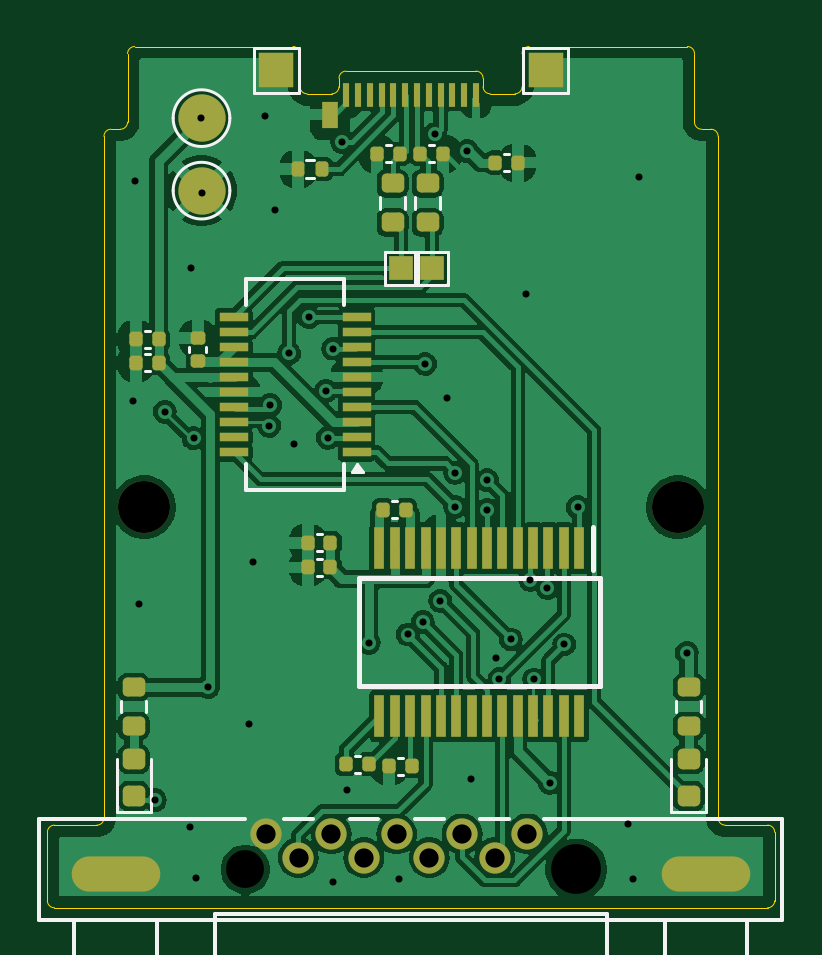
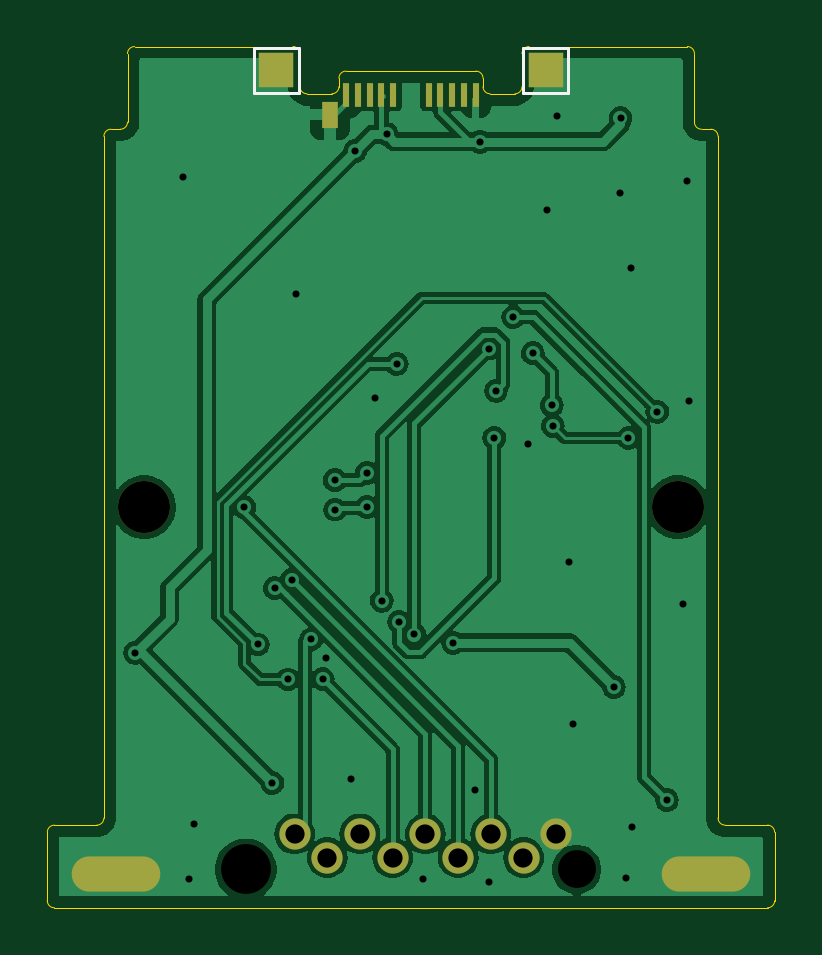
Circuit board: 11 layer files. Board 30.8 x 36.5 mm.
- bottom_copper: DB9 RS232 Adapter-CuBottom.gbr (63885 bytes)
- top_copper: DB9 RS232 Adapter-CuTop.gbr (126836 bytes)
- outline: DB9 RS232 Adapter-EdgeCuts.gbr (3122 bytes)
- bottom_mask: DB9 RS232 Adapter-MaskBottom.gbr (1415 bytes)
- top_mask: DB9 RS232 Adapter-MaskTop.gbr (5592 bytes)
- drill: DB9 RS232 Adapter-NPTH.drl (524 bytes)
- drill: DB9 RS232 Adapter-PTH.drl (1554 bytes)
- paste: DB9 RS232 Adapter-PasteBottom.gbr (818 bytes)
- paste: DB9 RS232 Adapter-PasteTop.gbr (4871 bytes)
- bottom_silk: DB9 RS232 Adapter-SilkBottom.gbr (1879 bytes)
- top_silk: DB9 RS232 Adapter-SilkTop.gbr (10799 bytes)

=== bottom_copper: DB9 RS232 Adapter-CuBottom.gbr (63885 bytes, source omitted) ===
=== top_copper: DB9 RS232 Adapter-CuTop.gbr (126836 bytes, source omitted) ===
=== outline: DB9 RS232 Adapter-EdgeCuts.gbr ===
%TF.GenerationSoftware,KiCad,Pcbnew,8.0.1*%
%TF.CreationDate,2024-04-03T17:06:29+11:00*%
%TF.ProjectId,DB9 RS232 Adapter,44423920-[number-redacted]-[number-redacted],rev?*%
%TF.SameCoordinates,Original*%
%TF.FileFunction,Profile,NP*%
%FSLAX46Y46*%
G04 Gerber Fmt 4.6, Leading zero omitted, Abs format (unit mm)*
G04 Created by KiCad (PCBNEW 8.0.1) date 2024-04-03 17:06:29*
%MOMM*%
%LPD*%
G01*
G04 APERTURE LIST*
%TA.AperFunction,Profile*%
%ADD10C,0.050000*%
%TD*%
G04 APERTURE END LIST*
D10*
X219640000Y-104870000D02*
G75*
G02*
X219340000Y-105170000I-300000J0D01*
G01*
X245340000Y-75710000D02*
G75*
G02*
X245640000Y-76010000I0J-300000D01*
G01*
X220640000Y-72510000D02*
G75*
G02*
X220940000Y-72210000I300000J0D01*
G01*
X245940000Y-105170000D02*
G75*
G02*
X245640000Y-104870000I0J300000D01*
G01*
X236940000Y-74210000D02*
X237040000Y-74210000D01*
X248035000Y-105470000D02*
X248035000Y-108370032D01*
X219940000Y-75710000D02*
X220340000Y-75710000D01*
X227640000Y-72210000D02*
G75*
G02*
X227940000Y-72510000I0J-300000D01*
G01*
X228240000Y-74210000D02*
G75*
G02*
X227940000Y-73910000I0J300000D01*
G01*
X227940000Y-73910000D02*
X227940000Y-72510000D01*
X237340000Y-73910000D02*
X237340000Y-72510000D01*
X219340000Y-105170000D02*
X217545000Y-105170000D01*
X219640000Y-76010000D02*
G75*
G02*
X219940000Y-75710000I300000J0D01*
G01*
X220640000Y-75410000D02*
G75*
G02*
X220340000Y-75710000I-300000J0D01*
G01*
X237340000Y-73910000D02*
G75*
G02*
X237040000Y-74210000I-300000J0D01*
G01*
X227640000Y-72210000D02*
X220940000Y-72210000D01*
X245640000Y-76010000D02*
X245640000Y-104870000D01*
X244340000Y-72210000D02*
G75*
G02*
X244640000Y-72510000I0J-300000D01*
G01*
X248035000Y-108370032D02*
G75*
G02*
X247735000Y-108670100I-300100J32D01*
G01*
X220640000Y-75410000D02*
X220640000Y-72510000D01*
X219640000Y-76010000D02*
X219640000Y-104870000D01*
X217545000Y-108670032D02*
X247735000Y-108670032D01*
X247735000Y-105170000D02*
G75*
G02*
X248035000Y-105470000I0J-300000D01*
G01*
X244640000Y-75410000D02*
X244640000Y-72510000D01*
X244940000Y-75710000D02*
X245340000Y-75710000D01*
X217545000Y-108670032D02*
G75*
G02*
X217245068Y-108370032I0J299932D01*
G01*
X217245000Y-105470000D02*
G75*
G02*
X217545000Y-105170000I300000J0D01*
G01*
X237340000Y-72510000D02*
G75*
G02*
X237640000Y-72210000I300000J0D01*
G01*
X247735000Y-105170000D02*
X245940000Y-105170000D01*
X228240000Y-74210000D02*
X228340000Y-74210000D01*
X244940000Y-75710000D02*
G75*
G02*
X244640000Y-75410000I0J300000D01*
G01*
X237640000Y-72210000D02*
X244340000Y-72210000D01*
X217245000Y-105470000D02*
X217245000Y-108370032D01*
%TO.C,P1*%
X229290000Y-74210000D02*
X228340000Y-74210000D01*
X229590000Y-73550000D02*
X229590000Y-73910000D01*
X229890000Y-73250000D02*
X235390000Y-73250000D01*
X235690000Y-73550000D02*
X235690000Y-73910000D01*
X235990000Y-74210000D02*
X236940000Y-74210000D01*
X229590000Y-73550000D02*
G75*
G02*
X229890000Y-73250000I300000J0D01*
G01*
X229590000Y-73910000D02*
G75*
G02*
X229290000Y-74210000I-300000J0D01*
G01*
X235390000Y-73250000D02*
G75*
G02*
X235690000Y-73550000I0J-300000D01*
G01*
X235990000Y-74210000D02*
G75*
G02*
X235690000Y-73910000I0J300000D01*
G01*
%TD*%
M02*

=== bottom_mask: DB9 RS232 Adapter-MaskBottom.gbr ===
%TF.GenerationSoftware,KiCad,Pcbnew,8.0.1*%
%TF.CreationDate,2024-04-03T17:06:29+11:00*%
%TF.ProjectId,DB9 RS232 Adapter,44423920-[number-redacted]-[number-redacted],rev?*%
%TF.SameCoordinates,Original*%
%TF.FileFunction,Soldermask,Bot*%
%TF.FilePolarity,Negative*%
%FSLAX46Y46*%
G04 Gerber Fmt 4.6, Leading zero omitted, Abs format (unit mm)*
G04 Created by KiCad (PCBNEW 8.0.1) date 2024-04-03 17:06:29*
%MOMM*%
%LPD*%
G01*
G04 APERTURE LIST*
%ADD10C,2.200000*%
%ADD11R,0.300000X1.000000*%
%ADD12R,0.700000X1.150000*%
%ADD13C,1.320800*%
%ADD14O,3.750000X1.490600*%
%ADD15R,1.500000X1.500000*%
G04 APERTURE END LIST*
D10*
%TO.C,H2*%
X243940000Y-91710000D03*
%TD*%
D11*
%TO.C,P1*%
X235390000Y-74250000D03*
X234890000Y-74250000D03*
X234390000Y-74250000D03*
X233890000Y-74250000D03*
X233390000Y-74250000D03*
X231890000Y-74250000D03*
X231390000Y-74250000D03*
X230890000Y-74250000D03*
X230390000Y-74250000D03*
X229890000Y-74250000D03*
D12*
X236060000Y-75090000D03*
%TD*%
D13*
%TO.C,J1*%
X237569999Y-105542999D03*
X234800000Y-105542999D03*
X232030000Y-105542999D03*
X229260000Y-105542999D03*
X226490001Y-105542999D03*
X236185001Y-106543000D03*
X233415001Y-106543000D03*
X230645001Y-106543000D03*
X227875002Y-106543000D03*
D14*
X245125000Y-107243000D03*
X220135000Y-107243000D03*
%TD*%
D10*
%TO.C,H1*%
X221340000Y-91710000D03*
%TD*%
D15*
%TO.C,TP4*%
X238340000Y-73210000D03*
%TD*%
%TO.C,TP2*%
X226940000Y-73210000D03*
%TD*%
M02*

=== top_mask: DB9 RS232 Adapter-MaskTop.gbr ===
%TF.GenerationSoftware,KiCad,Pcbnew,8.0.1*%
%TF.CreationDate,2024-04-03T17:06:29+11:00*%
%TF.ProjectId,DB9 RS232 Adapter,44423920-[number-redacted]-[number-redacted],rev?*%
%TF.SameCoordinates,Original*%
%TF.FileFunction,Soldermask,Top*%
%TF.FilePolarity,Negative*%
%FSLAX46Y46*%
G04 Gerber Fmt 4.6, Leading zero omitted, Abs format (unit mm)*
G04 Created by KiCad (PCBNEW 8.0.1) date 2024-04-03 17:06:29*
%MOMM*%
%LPD*%
G01*
G04 APERTURE LIST*
G04 Aperture macros list*
%AMRoundRect*
0 Rectangle with rounded corners*
0 $1 Rounding radius*
0 $2 $3 $4 $5 $6 $7 $8 $9 X,Y pos of 4 corners*
0 Add a 4 corners polygon primitive as box body*
4,1,4,$2,$3,$4,$5,$6,$7,$8,$9,$2,$3,0*
0 Add four circle primitives for the rounded corners*
1,1,$1+$1,$2,$3*
1,1,$1+$1,$4,$5*
1,1,$1+$1,$6,$7*
1,1,$1+$1,$8,$9*
0 Add four rect primitives between the rounded corners*
20,1,$1+$1,$2,$3,$4,$5,0*
20,1,$1+$1,$4,$5,$6,$7,0*
20,1,$1+$1,$6,$7,$8,$9,0*
20,1,$1+$1,$8,$9,$2,$3,0*%
G04 Aperture macros list end*
%ADD10R,0.450000X1.800000*%
%ADD11R,1.000000X1.000000*%
%ADD12RoundRect,0.218750X0.256250X-0.218750X0.256250X0.218750X-0.256250X0.218750X-0.256250X-0.218750X0*%
%ADD13RoundRect,0.140000X0.170000X-0.140000X0.170000X0.140000X-0.170000X0.140000X-0.170000X-0.140000X0*%
%ADD14RoundRect,0.140000X0.140000X0.170000X-0.140000X0.170000X-0.140000X-0.170000X0.140000X-0.170000X0*%
%ADD15C,2.200000*%
%ADD16RoundRect,0.200000X-0.275000X0.200000X-0.275000X-0.200000X0.275000X-0.200000X0.275000X0.200000X0*%
%ADD17C,2.000000*%
%ADD18RoundRect,0.140000X-0.140000X-0.170000X0.140000X-0.170000X0.140000X0.170000X-0.140000X0.170000X0*%
%ADD19RoundRect,0.200000X0.275000X-0.200000X0.275000X0.200000X-0.275000X0.200000X-0.275000X-0.200000X0*%
%ADD20R,1.500000X1.500000*%
%ADD21RoundRect,0.135000X0.135000X0.185000X-0.135000X0.185000X-0.135000X-0.185000X0.135000X-0.185000X0*%
%ADD22R,0.300000X1.000000*%
%ADD23R,0.700000X1.150000*%
%ADD24C,1.320800*%
%ADD25O,3.750000X1.490600*%
%ADD26R,1.200000X0.400000*%
G04 APERTURE END LIST*
D10*
%TO.C,IC1*%
X239755000Y-93450000D03*
X239105000Y-93450000D03*
X238455000Y-93450000D03*
X237805000Y-93450000D03*
X237155000Y-93450000D03*
X236505000Y-93450000D03*
X235855000Y-93450000D03*
X235205000Y-93450000D03*
X234555000Y-93450000D03*
X233905000Y-93450000D03*
X233255000Y-93450000D03*
X232605000Y-93450000D03*
X231955000Y-93450000D03*
X231305000Y-93450000D03*
X231305000Y-100550000D03*
X231955000Y-100550000D03*
X232605000Y-100550000D03*
X233255000Y-100550000D03*
X233905000Y-100550000D03*
X234555000Y-100550000D03*
X235205000Y-100550000D03*
X235855000Y-100550000D03*
X236505000Y-100550000D03*
X237155000Y-100550000D03*
X237805000Y-100550000D03*
X238455000Y-100550000D03*
X239105000Y-100550000D03*
X239755000Y-100550000D03*
%TD*%
D11*
%TO.C,TP3*%
X232220000Y-81590000D03*
%TD*%
D12*
%TO.C,D2*%
X220907500Y-103937500D03*
X220907500Y-102362500D03*
%TD*%
D11*
%TO.C,TP2*%
X233520000Y-81590000D03*
%TD*%
D13*
%TO.C,C6*%
X223610000Y-85520000D03*
X223610000Y-84560000D03*
%TD*%
D14*
%TO.C,C4*%
X232160000Y-76750000D03*
X231200000Y-76750000D03*
%TD*%
%TO.C,C7*%
X229230000Y-94260000D03*
X228270000Y-94260000D03*
%TD*%
D15*
%TO.C,H2*%
X243940000Y-91710000D03*
%TD*%
D16*
%TO.C,R3*%
X220900000Y-99325000D03*
X220900000Y-100975000D03*
%TD*%
D17*
%TO.C,TP4*%
X223770000Y-78310000D03*
%TD*%
D16*
%TO.C,R4*%
X233340000Y-78005000D03*
X233340000Y-79655000D03*
%TD*%
D18*
%TO.C,C5*%
X233020000Y-76750000D03*
X233980000Y-76750000D03*
%TD*%
D14*
%TO.C,C8*%
X229230000Y-93210000D03*
X228270000Y-93210000D03*
%TD*%
%TO.C,C9*%
X232680000Y-102670000D03*
X231720000Y-102670000D03*
%TD*%
D19*
%TO.C,R5*%
X231860000Y-79655000D03*
X231860000Y-78005000D03*
%TD*%
D14*
%TO.C,C11*%
X230850000Y-102590000D03*
X229890000Y-102590000D03*
%TD*%
D16*
%TO.C,R2*%
X244400000Y-99325000D03*
X244400000Y-100975000D03*
%TD*%
D20*
%TO.C,TP3*%
X238340000Y-73210000D03*
%TD*%
%TO.C,TP1*%
X226940000Y-73210000D03*
%TD*%
D21*
%TO.C,R1*%
X228870000Y-77390000D03*
X227850000Y-77390000D03*
%TD*%
D22*
%TO.C,P1*%
X229890000Y-74250000D03*
X230390000Y-74250000D03*
X230890000Y-74250000D03*
X231390000Y-74250000D03*
X231890000Y-74250000D03*
X232390000Y-74250000D03*
X232890000Y-74250000D03*
X233390000Y-74250000D03*
X233890000Y-74250000D03*
X234390000Y-74250000D03*
X234890000Y-74250000D03*
X235390000Y-74250000D03*
D23*
X229220000Y-75090000D03*
%TD*%
D24*
%TO.C,J1*%
X237569999Y-105542999D03*
X234800000Y-105542999D03*
X232030000Y-105542999D03*
X229260000Y-105542999D03*
X226490001Y-105542999D03*
X236185001Y-106543000D03*
X233415001Y-106543000D03*
X230645001Y-106543000D03*
X227875002Y-106543000D03*
D25*
X245125000Y-107243000D03*
X220135000Y-107243000D03*
%TD*%
D14*
%TO.C,C10*%
X232420000Y-91820000D03*
X231460000Y-91820000D03*
%TD*%
D26*
%TO.C,U1*%
X230332500Y-89377500D03*
X230332500Y-88742500D03*
X230332500Y-88107500D03*
X230332500Y-87472500D03*
X230332500Y-86837500D03*
X230332500Y-86202500D03*
X230332500Y-85567500D03*
X230332500Y-84932500D03*
X230332500Y-84297500D03*
X230332500Y-83662500D03*
X225132500Y-83662500D03*
X225132500Y-84297500D03*
X225132500Y-84932500D03*
X225132500Y-85567500D03*
X225132500Y-86202500D03*
X225132500Y-86837500D03*
X225132500Y-87472500D03*
X225132500Y-88107500D03*
X225132500Y-88742500D03*
X225132500Y-89377500D03*
%TD*%
D18*
%TO.C,C3*%
X236200000Y-77120000D03*
X237160000Y-77120000D03*
%TD*%
D15*
%TO.C,H1*%
X221340000Y-91710000D03*
%TD*%
D14*
%TO.C,C2*%
X221960000Y-84610000D03*
X221000000Y-84610000D03*
%TD*%
%TO.C,C1*%
X221960000Y-85600000D03*
X221000000Y-85600000D03*
%TD*%
D12*
%TO.C,D1*%
X244390000Y-103937500D03*
X244390000Y-102362500D03*
%TD*%
D17*
%TO.C,TP1*%
X223770000Y-75240000D03*
%TD*%
M02*

=== drill: DB9 RS232 Adapter-NPTH.drl ===
M48
; DRILL file {KiCad 8.0.1} date 2024-04-03T17:06:29+1100
; FORMAT={-:-/ absolute / inch / decimal}
; #@! TF.CreationDate,2024-04-03T17:06:29+11:00
; #@! TF.GenerationSoftware,Kicad,Pcbnew,8.0.1
; #@! TF.FileFunction,NonPlated,1,2,NPTH
FMAT,2
INCH
; #@! TA.AperFunction,NonPlated,NPTH,ComponentDrill
T1C0.0630
; #@! TA.AperFunction,NonPlated,NPTH,ComponentDrill
T2C0.0830
; #@! TA.AperFunction,NonPlated,NPTH,ComponentDrill
T3C0.0866
%
G90
G05
T1
X8.8831Y-4.2143
T2
X9.4343Y-4.2143
T3
X8.7142Y-3.6106
X9.6039Y-3.6106
M30

=== drill: DB9 RS232 Adapter-PTH.drl ===
M48
; DRILL file {KiCad 8.0.1} date 2024-04-03T17:06:29+1100
; FORMAT={-:-/ absolute / inch / decimal}
; #@! TF.CreationDate,2024-04-03T17:06:29+11:00
; #@! TF.GenerationSoftware,Kicad,Pcbnew,8.0.1
; #@! TF.FileFunction,Plated,1,2,PTH
FMAT,2
INCH
; #@! TA.AperFunction,Plated,PTH,ViaDrill
T1C0.0118
; #@! TA.AperFunction,Plated,PTH,ComponentDrill
T2C0.0320
; #@! TA.AperFunction,Plated,PTH,ComponentDrill
T3C0.0390
%
G90
G05
T1
X8.6949Y-3.4343
X8.6996Y-3.0669
X8.7055Y-3.7728
X8.7323Y-4.0988
X8.7484Y-3.4516
X8.7913Y-4.1437
X8.7921Y-3.2118
X8.7966Y-3.4957
X8.8012Y-4.2287
X8.8098Y-2.9622
X8.8102Y-3.0874
X8.8207Y-3.9104
X8.8882Y-3.9728
X8.8949Y-3.7024
X8.9157Y-2.9579
X8.9228Y-3.4752
X8.9244Y-3.4406
X8.9327Y-3.1161
X8.9559Y-3.3539
X8.9638Y-3.5059
X8.9883Y-3.2938
X9.0173Y-3.4165
X9.0201Y-3.4949
X9.0291Y-3.3465
X9.0295Y-4.2358
X9.0441Y-3.0016
X9.0531Y-4.0819
X9.089Y-3.8366
X9.1382Y-4.2307
X9.1535Y-3.8228
X9.1787Y-3.802
X9.1827Y-3.372
X9.1994Y-2.9892
X9.2079Y-3.7665
X9.2189Y-3.428
X9.2327Y-3.5531
X9.2327Y-3.6102
X9.2524Y-3.0173
X9.2591Y-4.0634
X9.2856Y-3.6146
X9.2858Y-3.5657
X9.3008Y-3.8614
X9.3063Y-3.8972
X9.3252Y-3.8311
X9.3512Y-3.2547
X9.3581Y-3.7315
X9.3644Y-3.8976
X9.3863Y-3.7455
X9.39Y-4.0701
X9.4146Y-3.8394
X9.4368Y-3.6108
X9.5205Y-4.1386
X9.5283Y-4.2299
X9.5394Y-3.0602
X9.6185Y-3.8533
T2
X8.9169Y-4.1552
X8.9715Y-4.1946
X9.026Y-4.1552
X9.0805Y-4.1946
X9.135Y-4.1552
X9.1896Y-4.1946
X9.2441Y-4.1552
X9.2986Y-4.1946
X9.3531Y-4.1552
T3
G00X8.7112Y-4.2222
M15
G01X8.6223Y-4.2222
M16
G05
G00X9.6951Y-4.2222
M15
G01X9.6061Y-4.2222
M16
G05
M30

=== paste: DB9 RS232 Adapter-PasteBottom.gbr ===
%TF.GenerationSoftware,KiCad,Pcbnew,8.0.1*%
%TF.CreationDate,2024-04-03T17:06:29+11:00*%
%TF.ProjectId,DB9 RS232 Adapter,44423920-[number-redacted]-[number-redacted],rev?*%
%TF.SameCoordinates,Original*%
%TF.FileFunction,Paste,Bot*%
%TF.FilePolarity,Positive*%
%FSLAX46Y46*%
G04 Gerber Fmt 4.6, Leading zero omitted, Abs format (unit mm)*
G04 Created by KiCad (PCBNEW 8.0.1) date 2024-04-03 17:06:29*
%MOMM*%
%LPD*%
G01*
G04 APERTURE LIST*
%ADD10R,0.300000X1.000000*%
%ADD11R,0.700000X1.150000*%
G04 APERTURE END LIST*
D10*
%TO.C,P1*%
X235390000Y-74250000D03*
X234890000Y-74250000D03*
X234390000Y-74250000D03*
X233890000Y-74250000D03*
X233390000Y-74250000D03*
X231890000Y-74250000D03*
X231390000Y-74250000D03*
X230890000Y-74250000D03*
X230390000Y-74250000D03*
X229890000Y-74250000D03*
D11*
X236060000Y-75090000D03*
%TD*%
M02*

=== paste: DB9 RS232 Adapter-PasteTop.gbr ===
%TF.GenerationSoftware,KiCad,Pcbnew,8.0.1*%
%TF.CreationDate,2024-04-03T17:06:29+11:00*%
%TF.ProjectId,DB9 RS232 Adapter,44423920-[number-redacted]-[number-redacted],rev?*%
%TF.SameCoordinates,Original*%
%TF.FileFunction,Paste,Top*%
%TF.FilePolarity,Positive*%
%FSLAX46Y46*%
G04 Gerber Fmt 4.6, Leading zero omitted, Abs format (unit mm)*
G04 Created by KiCad (PCBNEW 8.0.1) date 2024-04-03 17:06:29*
%MOMM*%
%LPD*%
G01*
G04 APERTURE LIST*
G04 Aperture macros list*
%AMRoundRect*
0 Rectangle with rounded corners*
0 $1 Rounding radius*
0 $2 $3 $4 $5 $6 $7 $8 $9 X,Y pos of 4 corners*
0 Add a 4 corners polygon primitive as box body*
4,1,4,$2,$3,$4,$5,$6,$7,$8,$9,$2,$3,0*
0 Add four circle primitives for the rounded corners*
1,1,$1+$1,$2,$3*
1,1,$1+$1,$4,$5*
1,1,$1+$1,$6,$7*
1,1,$1+$1,$8,$9*
0 Add four rect primitives between the rounded corners*
20,1,$1+$1,$2,$3,$4,$5,0*
20,1,$1+$1,$4,$5,$6,$7,0*
20,1,$1+$1,$6,$7,$8,$9,0*
20,1,$1+$1,$8,$9,$2,$3,0*%
G04 Aperture macros list end*
%ADD10R,0.450000X1.800000*%
%ADD11RoundRect,0.218750X0.256250X-0.218750X0.256250X0.218750X-0.256250X0.218750X-0.256250X-0.218750X0*%
%ADD12RoundRect,0.140000X0.170000X-0.140000X0.170000X0.140000X-0.170000X0.140000X-0.170000X-0.140000X0*%
%ADD13RoundRect,0.140000X0.140000X0.170000X-0.140000X0.170000X-0.140000X-0.170000X0.140000X-0.170000X0*%
%ADD14RoundRect,0.200000X-0.275000X0.200000X-0.275000X-0.200000X0.275000X-0.200000X0.275000X0.200000X0*%
%ADD15C,2.000000*%
%ADD16RoundRect,0.140000X-0.140000X-0.170000X0.140000X-0.170000X0.140000X0.170000X-0.140000X0.170000X0*%
%ADD17RoundRect,0.200000X0.275000X-0.200000X0.275000X0.200000X-0.275000X0.200000X-0.275000X-0.200000X0*%
%ADD18RoundRect,0.135000X0.135000X0.185000X-0.135000X0.185000X-0.135000X-0.185000X0.135000X-0.185000X0*%
%ADD19R,0.300000X1.000000*%
%ADD20R,0.700000X1.150000*%
%ADD21R,1.200000X0.400000*%
G04 APERTURE END LIST*
D10*
%TO.C,IC1*%
X239755000Y-93450000D03*
X239105000Y-93450000D03*
X238455000Y-93450000D03*
X237805000Y-93450000D03*
X237155000Y-93450000D03*
X236505000Y-93450000D03*
X235855000Y-93450000D03*
X235205000Y-93450000D03*
X234555000Y-93450000D03*
X233905000Y-93450000D03*
X233255000Y-93450000D03*
X232605000Y-93450000D03*
X231955000Y-93450000D03*
X231305000Y-93450000D03*
X231305000Y-100550000D03*
X231955000Y-100550000D03*
X232605000Y-100550000D03*
X233255000Y-100550000D03*
X233905000Y-100550000D03*
X234555000Y-100550000D03*
X235205000Y-100550000D03*
X235855000Y-100550000D03*
X236505000Y-100550000D03*
X237155000Y-100550000D03*
X237805000Y-100550000D03*
X238455000Y-100550000D03*
X239105000Y-100550000D03*
X239755000Y-100550000D03*
%TD*%
D11*
%TO.C,D2*%
X220907500Y-103937500D03*
X220907500Y-102362500D03*
%TD*%
D12*
%TO.C,C6*%
X223610000Y-85520000D03*
X223610000Y-84560000D03*
%TD*%
D13*
%TO.C,C4*%
X232160000Y-76750000D03*
X231200000Y-76750000D03*
%TD*%
%TO.C,C7*%
X229230000Y-94260000D03*
X228270000Y-94260000D03*
%TD*%
D14*
%TO.C,R3*%
X220900000Y-99325000D03*
X220900000Y-100975000D03*
%TD*%
D15*
%TO.C,TP4*%
X223770000Y-78310000D03*
%TD*%
D14*
%TO.C,R4*%
X233340000Y-78005000D03*
X233340000Y-79655000D03*
%TD*%
D16*
%TO.C,C5*%
X233020000Y-76750000D03*
X233980000Y-76750000D03*
%TD*%
D13*
%TO.C,C8*%
X229230000Y-93210000D03*
X228270000Y-93210000D03*
%TD*%
%TO.C,C9*%
X232680000Y-102670000D03*
X231720000Y-102670000D03*
%TD*%
D17*
%TO.C,R5*%
X231860000Y-79655000D03*
X231860000Y-78005000D03*
%TD*%
D13*
%TO.C,C11*%
X230850000Y-102590000D03*
X229890000Y-102590000D03*
%TD*%
D14*
%TO.C,R2*%
X244400000Y-99325000D03*
X244400000Y-100975000D03*
%TD*%
D18*
%TO.C,R1*%
X228870000Y-77390000D03*
X227850000Y-77390000D03*
%TD*%
D19*
%TO.C,P1*%
X229890000Y-74250000D03*
X230390000Y-74250000D03*
X230890000Y-74250000D03*
X231390000Y-74250000D03*
X231890000Y-74250000D03*
X232390000Y-74250000D03*
X232890000Y-74250000D03*
X233390000Y-74250000D03*
X233890000Y-74250000D03*
X234390000Y-74250000D03*
X234890000Y-74250000D03*
X235390000Y-74250000D03*
D20*
X229220000Y-75090000D03*
%TD*%
D13*
%TO.C,C10*%
X232420000Y-91820000D03*
X231460000Y-91820000D03*
%TD*%
D21*
%TO.C,U1*%
X230332500Y-89377500D03*
X230332500Y-88742500D03*
X230332500Y-88107500D03*
X230332500Y-87472500D03*
X230332500Y-86837500D03*
X230332500Y-86202500D03*
X230332500Y-85567500D03*
X230332500Y-84932500D03*
X230332500Y-84297500D03*
X230332500Y-83662500D03*
X225132500Y-83662500D03*
X225132500Y-84297500D03*
X225132500Y-84932500D03*
X225132500Y-85567500D03*
X225132500Y-86202500D03*
X225132500Y-86837500D03*
X225132500Y-87472500D03*
X225132500Y-88107500D03*
X225132500Y-88742500D03*
X225132500Y-89377500D03*
%TD*%
D16*
%TO.C,C3*%
X236200000Y-77120000D03*
X237160000Y-77120000D03*
%TD*%
D13*
%TO.C,C2*%
X221960000Y-84610000D03*
X221000000Y-84610000D03*
%TD*%
%TO.C,C1*%
X221960000Y-85600000D03*
X221000000Y-85600000D03*
%TD*%
D11*
%TO.C,D1*%
X244390000Y-103937500D03*
X244390000Y-102362500D03*
%TD*%
D15*
%TO.C,TP1*%
X223770000Y-75240000D03*
%TD*%
M02*

=== bottom_silk: DB9 RS232 Adapter-SilkBottom.gbr ===
%TF.GenerationSoftware,KiCad,Pcbnew,8.0.1*%
%TF.CreationDate,2024-04-03T17:06:29+11:00*%
%TF.ProjectId,DB9 RS232 Adapter,44423920-[number-redacted]-[number-redacted],rev?*%
%TF.SameCoordinates,Original*%
%TF.FileFunction,Legend,Bot*%
%TF.FilePolarity,Positive*%
%FSLAX46Y46*%
G04 Gerber Fmt 4.6, Leading zero omitted, Abs format (unit mm)*
G04 Created by KiCad (PCBNEW 8.0.1) date 2024-04-03 17:06:29*
%MOMM*%
%LPD*%
G01*
G04 APERTURE LIST*
%ADD10C,0.120000*%
%ADD11C,2.200000*%
%ADD12R,0.300000X1.000000*%
%ADD13R,0.700000X1.150000*%
%ADD14C,1.320800*%
%ADD15O,3.750000X1.490600*%
%ADD16R,1.500000X1.500000*%
G04 APERTURE END LIST*
D10*
%TO.C,TP4*%
X237390000Y-72260000D02*
X237390000Y-74160000D01*
X237390000Y-74160000D02*
X239290000Y-74160000D01*
X239290000Y-72260000D02*
X237390000Y-72260000D01*
X239290000Y-74160000D02*
X239290000Y-72260000D01*
%TO.C,TP2*%
X225990000Y-72260000D02*
X225990000Y-74160000D01*
X225990000Y-74160000D02*
X227890000Y-74160000D01*
X227890000Y-72260000D02*
X225990000Y-72260000D01*
X227890000Y-74160000D02*
X227890000Y-72260000D01*
%TD*%
%LPC*%
D11*
%TO.C,H2*%
X243940000Y-91710000D03*
%TD*%
D12*
%TO.C,P1*%
X235390000Y-74250000D03*
X234890000Y-74250000D03*
X234390000Y-74250000D03*
X233890000Y-74250000D03*
X233390000Y-74250000D03*
X231890000Y-74250000D03*
X231390000Y-74250000D03*
X230890000Y-74250000D03*
X230390000Y-74250000D03*
X229890000Y-74250000D03*
D13*
X236060000Y-75090000D03*
%TD*%
D14*
%TO.C,J1*%
X237569999Y-105542999D03*
X234800000Y-105542999D03*
X232030000Y-105542999D03*
X229260000Y-105542999D03*
X226490001Y-105542999D03*
X236185001Y-106543000D03*
X233415001Y-106543000D03*
X230645001Y-106543000D03*
X227875002Y-106543000D03*
D15*
X245125000Y-107243000D03*
X220135000Y-107243000D03*
%TD*%
D11*
%TO.C,H1*%
X221340000Y-91710000D03*
%TD*%
D16*
%TO.C,TP4*%
X238340000Y-73210000D03*
%TD*%
%TO.C,TP2*%
X226940000Y-73210000D03*
%TD*%
%LPD*%
M02*

=== top_silk: DB9 RS232 Adapter-SilkTop.gbr (10799 bytes, source omitted) ===
